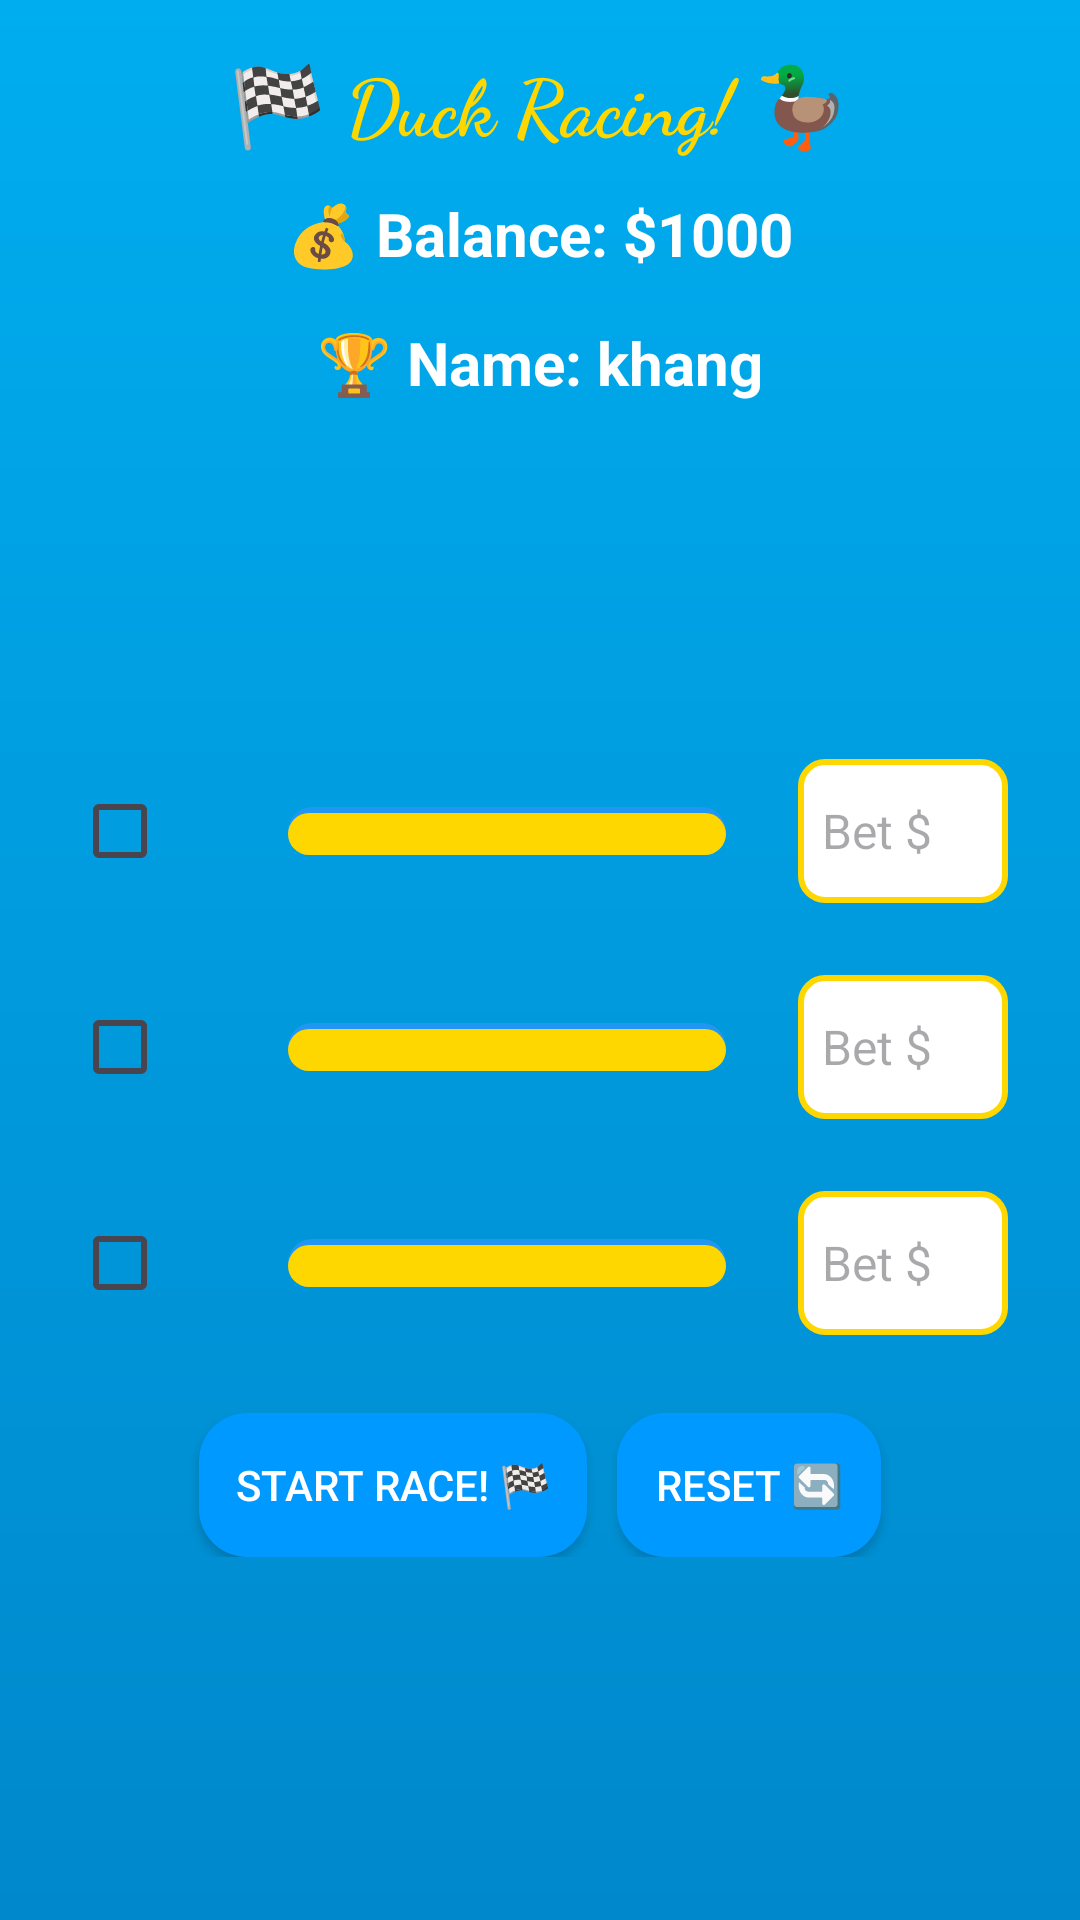

Layout XML and referenced resources for this Android screen:
<!-- AndroidManifest.xml: application theme Theme.PRM392_DuckRacingGame -->
<!-- res/layout/gamepage.xml -->
<LinearLayout
    xmlns:android="http://schemas.android.com/apk/res/android"
    android:layout_width="match_parent"
    android:layout_height="match_parent"
    android:orientation="vertical"
    android:padding="16dp"
    android:id="@+id/GamePage"
    android:background="@drawable/bg_water">

    
    <TextView
        android:layout_width="wrap_content"
        android:layout_height="wrap_content"
        android:text="🏁 Duck Racing! 🦆"
        android:textSize="26sp"
        android:textStyle="bold"
        android:fontFamily="cursive"
        android:textColor="#FFD700"
        android:layout_gravity="center"
        android:layout_marginBottom="12dp"/>

    
    
    <TextView
        android:id="@+id/tvInitialBalance"
        android:layout_width="wrap_content"
        android:layout_height="wrap_content"
        android:layout_gravity="center"
        android:layout_marginBottom="16dp"
        android:fontFamily="sans-serif"
        android:text="💰 Balance: $1000"
        android:textColor="#FFFFFF"
        android:textSize="20sp"
        android:textStyle="bold" />

    <TextView
        android:id="@+id/nameid"
        android:layout_width="wrap_content"
        android:layout_height="wrap_content"
        android:text="🏆 Name: khang"
        android:textSize="20sp"
        android:textStyle="bold"
        android:fontFamily="sans-serif"
        android:textColor="#FFFFFF"
        android:layout_gravity="center"
        android:layout_marginBottom="16dp"/>
    
    <LinearLayout
        android:layout_width="match_parent"
        android:layout_height="0dp"
        android:layout_weight="1"
        android:gravity="center"
        android:orientation="vertical">

        
        <LinearLayout
            android:layout_width="match_parent"
            android:layout_height="wrap_content"
            android:gravity="center_vertical"
            android:orientation="horizontal"
            android:padding="8dp"
            android:layout_marginBottom="8dp">

            <CheckBox
                android:id="@+id/cbBet1"
                android:layout_width="wrap_content"
                android:layout_height="wrap_content"
                android:minWidth="48dp"
                android:minHeight="48dp"
                android:buttonTint="#FFFFFF"
                android:layout_marginEnd="8dp"/>

            <SeekBar
                android:id="@+id/seekBarRace1"
                android:layout_width="0dp"
                android:layout_height="wrap_content"
                android:layout_weight="1"
                android:max="100"
                android:progress="0"
                android:progressDrawable="@drawable/race_background"
                android:thumb="@drawable/vit3"/>

            <EditText
                android:id="@+id/etBet1"
                android:layout_width="70dp"
                android:layout_height="wrap_content"
                android:minHeight="48dp"
                android:padding="8dp"
                android:background="@drawable/input_background"
                android:hint="Bet $"
                android:inputType="number"
                android:textColor="#000000"
                android:textSize="16sp"
                android:layout_marginStart="8dp"/>
        </LinearLayout>

        
        <LinearLayout
            android:layout_width="match_parent"
            android:layout_height="wrap_content"
            android:gravity="center_vertical"
            android:orientation="horizontal"
            android:padding="8dp"
            android:layout_marginBottom="8dp">

            <CheckBox
                android:id="@+id/cbBet2"
                android:layout_width="wrap_content"
                android:layout_height="wrap_content"
                android:minWidth="48dp"
                android:minHeight="48dp"
                android:buttonTint="#FFFFFF"
                android:layout_marginEnd="8dp"/>

            <SeekBar
                android:id="@+id/seekBarRace2"
                android:layout_width="0dp"
                android:layout_height="wrap_content"
                android:layout_weight="1"
                android:max="100"
                android:progress="0"
                android:progressDrawable="@drawable/race_background"
                android:thumb="@drawable/vit3"/>

            <EditText
                android:id="@+id/etBet2"
                android:layout_width="70dp"
                android:layout_height="wrap_content"
                android:minHeight="48dp"
                android:padding="8dp"
                android:background="@drawable/input_background"
                android:hint="Bet $"
                android:inputType="number"
                android:textColor="#000000"
                android:textSize="16sp"
                android:layout_marginStart="8dp"/>
        </LinearLayout>
        
        <LinearLayout
            android:layout_width="match_parent"
            android:layout_height="wrap_content"
            android:gravity="center_vertical"
            android:orientation="horizontal"
            android:padding="8dp"
            android:layout_marginBottom="8dp">

            <CheckBox
                android:id="@+id/cbBet3"
                android:layout_width="wrap_content"
                android:layout_height="wrap_content"
                android:minWidth="48dp"
                android:minHeight="48dp"
                android:buttonTint="#FFFFFF"
                android:layout_marginEnd="8dp"/>

            <SeekBar
                android:id="@+id/seekBarRace3"
                android:layout_width="0dp"
                android:layout_height="wrap_content"
                android:layout_weight="1"
                android:max="100"
                android:progress="0"
                android:progressDrawable="@drawable/race_background"
                android:thumb="@drawable/vit3"/>

            <EditText
                android:id="@+id/etBet3"
                android:layout_width="70dp"
                android:layout_height="wrap_content"
                android:minHeight="48dp"
                android:padding="8dp"
                android:background="@drawable/input_background"
                android:hint="Bet $"
                android:inputType="number"
                android:textColor="#000000"
                android:textSize="16sp"
                android:layout_marginStart="8dp"/>
        </LinearLayout>

        
        <LinearLayout
            android:layout_width="match_parent"
            android:layout_height="wrap_content"
            android:gravity="center"
            android:orientation="horizontal"
            android:padding="10dp">

            <Button
                android:id="@+id/btnStart"
                android:layout_width="wrap_content"
                android:layout_height="wrap_content"
                android:layout_marginEnd="10dp"
                android:background="@drawable/button_duck"
                android:padding="12dp"
                android:minHeight="48dp"
                android:text="Start Race! 🏁"
                android:textColor="#FFFFFF" />

            <Button
                android:id="@+id/btnReset"
                android:layout_width="wrap_content"
                android:layout_height="wrap_content"
                android:background="@drawable/button_duck"
                android:padding="12dp"
                android:minHeight="48dp"
                android:text="Reset 🔄"
                android:textColor="#FFFFFF" />
        </LinearLayout>


    </LinearLayout>

</LinearLayout>
<!-- resources referenced by this layout -->
<resources>
  <!-- drawable bg_water (drawable) -->
  <?xml version="1.0" encoding="utf-8"?>
  
  <layer-list xmlns:android="http://schemas.android.com/apk/res/android">
      <item>
          <shape android:shape="rectangle">
              <gradient
                  android:angle="270"
                  android:startColor="#00ADEF"
                  android:endColor="#0088CC"/>
          </shape>
      </item>
  </layer-list>
  <!-- drawable button_duck (drawable) -->
  <?xml version="1.0" encoding="utf-8"?>
  
  <selector xmlns:android="http://schemas.android.com/apk/res/android">
      <item android:state_pressed="true">
          <shape>
              <solid android:color="#0066CC"/>
              <corners android:radius="16dp"/>
          </shape>
      </item>
      <item>
          <shape>
              <solid android:color="#0099FF"/>
              <corners android:radius="16dp"/>
          </shape>
      </item>
  </selector>
  <!-- drawable input_background (drawable) -->
  <?xml version="1.0" encoding="utf-8"?>
  
  <shape xmlns:android="http://schemas.android.com/apk/res/android">
      <solid android:color="#FFFFFF"/>
      <corners android:radius="8dp"/>
      <stroke android:width="2dp" android:color="#FFD700"/>
  </shape>
  <!-- drawable race_background (drawable) -->
  <layer-list xmlns:android="http://schemas.android.com/apk/res/android">
      
      <item>
          <shape android:shape="rectangle">
              <solid android:color="#2196F3"/> 
              <size android:height="16dp"/>
              <corners android:radius="8dp"/>
          </shape>
      </item>
  
      
      <item android:top="2dp">
          <shape android:shape="rectangle">
              <gradient
                  android:angle="0"
                  android:startColor="#FFD700"
                  android:centerColor="#FFD700"
                  android:endColor="#FFD700"
                  android:type="linear"/>
              <size android:height="8dp"/>
              <corners android:radius="8dp"/>
          </shape>
      </item>
  </layer-list>
  <style name="Theme.PRM392_DuckRacingGame" parent="Base.Theme.PRM392_DuckRacingGame" />
  <style name="Base.Theme.PRM392_DuckRacingGame" parent="Theme.Material3.DayNight.NoActionBar">
          
          
      </style>
</resources>
